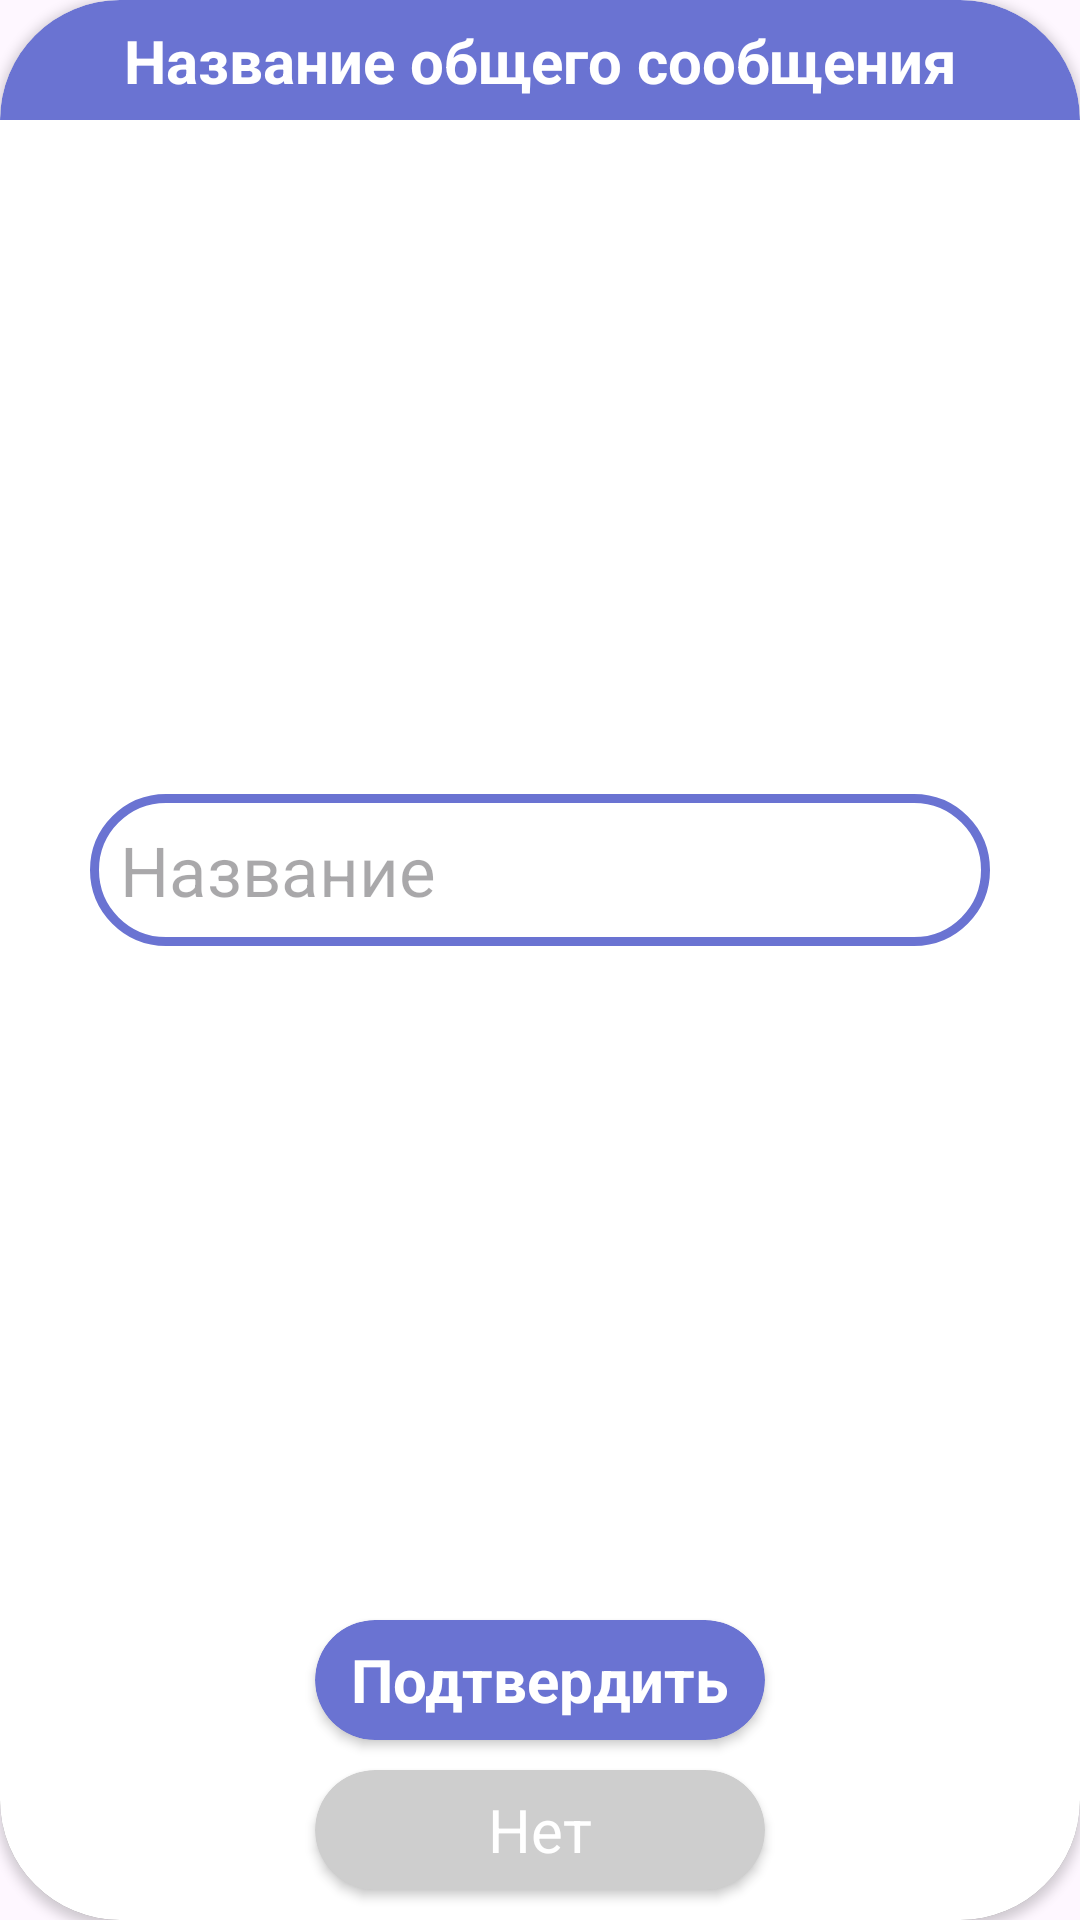

The Android layout XML behind this screen, and the referenced resources:
<!-- AndroidManifest.xml: application theme Theme.Link -->
<!-- res/layout/center_message_dialog.xml -->
<?xml version="1.0" encoding="utf-8"?>
<androidx.cardview.widget.CardView xmlns:android="http://schemas.android.com/apk/res/android"
    android:layout_width="400sp"
    android:layout_height="200sp"
    android:layout_gravity="center"
    app:cardCornerRadius="40dp"
    xmlns:app="http://schemas.android.com/apk/res-auto"
    app:cardBackgroundColor="?attr/colorOnPrimary">

    <androidx.cardview.widget.CardView
        app:cardCornerRadius="40dp"
        android:layout_width="match_parent"
        android:layout_height="match_parent">

        <androidx.constraintlayout.widget.ConstraintLayout
            android:layout_width="match_parent"
            android:layout_height="match_parent"
            android:background="@color/invisible">

            <androidx.constraintlayout.widget.ConstraintLayout
                android:id="@+id/cardView2"
                android:layout_width="match_parent"
                android:layout_height="40dp"
                android:background="@color/maincolor"
                app:cardCornerRadius="20dp"
                app:layout_constraintEnd_toEndOf="parent"
                app:layout_constraintStart_toStartOf="parent"
                app:layout_constraintTop_toTopOf="parent">

                <TextView
                    android:id="@+id/body"
                    android:layout_width="wrap_content"
                    android:layout_height="wrap_content"
                    android:layout_gravity="center"
                    android:gravity="center"
                    android:text="Название общего сообщения"
                    android:textColor="@color/white"
                    android:textSize="20dp"
                    android:textStyle="bold"
                    app:layout_constraintBottom_toBottomOf="parent"
                    app:layout_constraintEnd_toEndOf="parent"
                    app:layout_constraintStart_toStartOf="parent"
                    app:layout_constraintTop_toTopOf="parent" />

            </androidx.constraintlayout.widget.ConstraintLayout>

            <EditText
                android:id="@+id/namer"
                android:layout_width="300dp"
                android:layout_height="wrap_content"
                android:maxLength="50"
                android:padding="10dp"
                android:background="@drawable/main_background"
                android:hint="Название"
                android:textSize="23dp"
                app:layout_constraintBottom_toTopOf="@+id/positive"
                app:layout_constraintEnd_toEndOf="parent"
                app:layout_constraintStart_toStartOf="parent"
                app:layout_constraintTop_toBottomOf="@+id/cardView2" />

            <androidx.cardview.widget.CardView
                android:id="@+id/negative"
                android:layout_width="150dp"
                android:layout_marginLeft="50dp"
                android:layout_marginRight="50dp"
                android:layout_height="40dp"
                android:layout_marginBottom="10dp"
                android:clickable="true"
                app:cardBackgroundColor="?attr/colorSecondary"
                app:cardCornerRadius="20dp"
                app:layout_constraintBottom_toBottomOf="parent"
                app:layout_constraintEnd_toEndOf="parent"
                app:layout_constraintStart_toStartOf="parent">

                <TextView
                    android:layout_width="wrap_content"
                    android:layout_height="wrap_content"
                    android:text="Нет"
                    android:textColor="@color/white"
                    android:layout_gravity="center"
                    android:textSize="20dp"/>

            </androidx.cardview.widget.CardView>

            <androidx.cardview.widget.CardView
                android:id="@+id/positive"
                android:layout_width="150dp"
                android:layout_height="40dp"
                android:layout_marginLeft="50dp"
                android:layout_marginRight="50dp"
                android:layout_marginBottom="10dp"
                android:clickable="true"
                app:cardCornerRadius="20dp"
                app:cardBackgroundColor="@color/maincolor"
                app:layout_constraintBottom_toTopOf="@+id/negative"
                app:layout_constraintEnd_toEndOf="parent"
                app:layout_constraintStart_toStartOf="parent">

                <TextView
                    android:layout_width="wrap_content"
                    android:layout_height="wrap_content"
                    android:text="Подтвердить"
                    android:textColor="@color/white"
                    android:textStyle="bold"
                    android:layout_gravity="center"
                    android:textSize="20dp"/>

            </androidx.cardview.widget.CardView>

        </androidx.constraintlayout.widget.ConstraintLayout>

    </androidx.cardview.widget.CardView>


</androidx.cardview.widget.CardView>
<!-- resources referenced by this layout -->
<resources>
  <color name="invisible">#00111111</color>
  <color name="maincolor">#6a73d2</color>
  <color name="white">#FFFFFFFF</color>
  <!-- drawable main_background (drawable) -->
  <?xml version="1.0" encoding="utf-8"?>
  <shape xmlns:android="http://schemas.android.com/apk/res/android">
      <stroke
          android:width="3dp" android:color="@color/maincolor" />
      <corners android:radius="30dp" />
  </shape>
  <style name="Theme.Link" parent="Theme.Material3.DayNight.NoActionBar">
          
          <item name="colorPrimary">@color/maincolor</item>
          <item name="colorPrimaryVariant">@color/maincolor</item>
          <item name="colorOnPrimary">@color/white</item>
          
          <item name="colorSecondary">#CECECE</item>
          <item name="colorSecondaryVariant">@color/black</item>
          <item name="colorOnSecondary">#FFFFFF</item>
          
          <item name="android:statusBarColor">?attr/colorPrimary</item>
          
  
          <item name="cardBackgroundColor">#D3D3D3</item>
  
          <item name="itemTextColor">#333333</item>
  
          <item name="actionBarStyle">@style/Theme.AppCompat.NoActionBar</item>
          <item name="actionBarTheme">@style/Theme.AppCompat.NoActionBar</item>
          <item name="windowActionBar">false</item>
          <item name="windowNoTitle">true</item>
  
          <item name="colorControlNormal">?attr/colorPrimary</item>
          <item name="colorControlActivated">?attr/colorPrimary</item>
          <item name="colorControlHighlight">?attr/colorPrimary</item>
  
          <item name="android:navigationBarColor">?attr/colorSecondary</item>
      </style>
  <color name="black">#FF000000</color>
</resources>
